Run: headless pygame with SDL's dummy video driver; simulated clock (each Clock.tick advances the game by its frame time, no real sleeping); random seed 0; keys injected as events and as key.get_pressed() state; no mouse input.
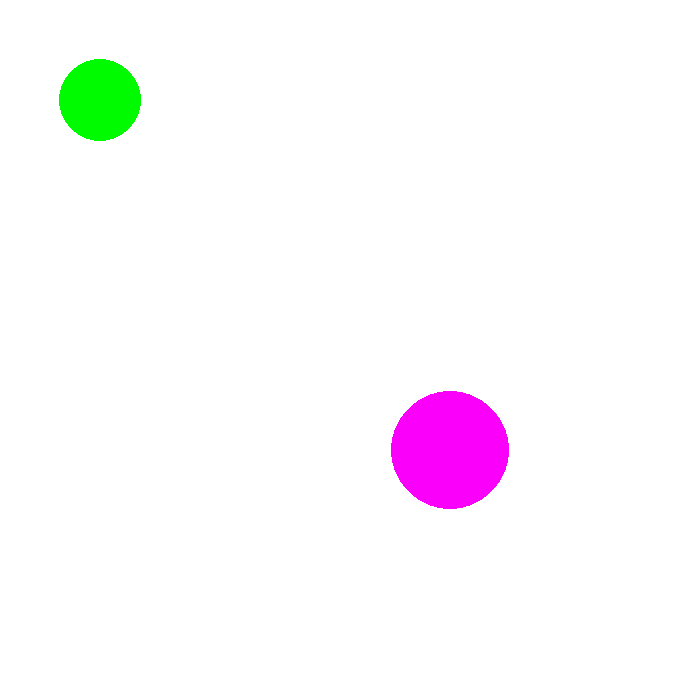
Frame 1 of 4 · flips 1–60 · no input
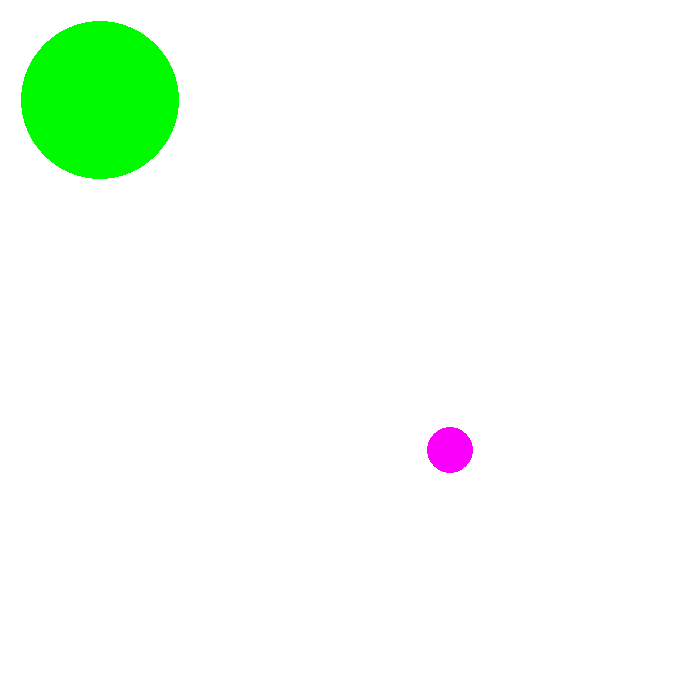
Frame 2 of 4 · flips 61–180 · tapped SPACE, RETURN · held RIGHT (→), D
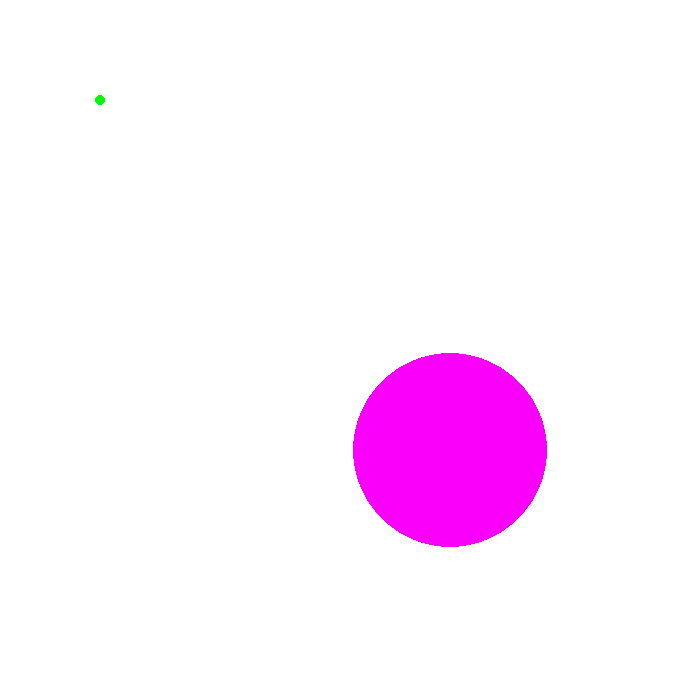
Frame 3 of 4 · flips 181–300 · held DOWN (↓), S
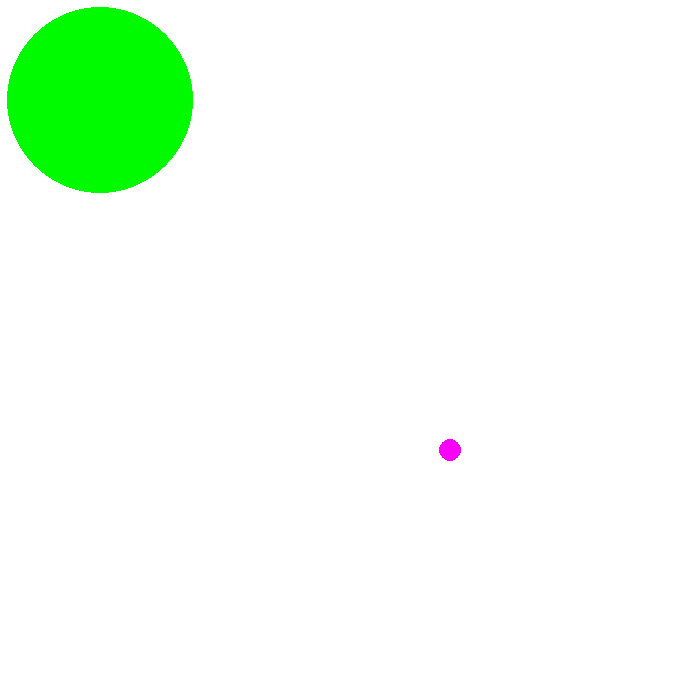
Frame 4 of 4 · flips 301–420 · held LEFT (←), A, UP (↑), W

The pygame program that drew these frames:

import pygame

pygame.init()
screen = pygame.display.set_mode((700, 700))
myclock = pygame.time.Clock()

blanco = (255, 255, 255)

i = 0
j = 100

bandera = 'crecer'
while True:
    screen.fill(blanco)
    pygame.draw.circle(screen, (250, 0, 250), (450, 450), i)

    pygame.draw.circle(screen, (0, 250, 0), (100, 100), j)
    if i == 0:
        bandera = 'crecer'
    if i == 200:
        bandera = 'decrecer'
    if bandera == 'crecer':
        i = i+1
    else:
        i = i-1
    if j == 0:
        bandera = 'decrecer'
    if j == 200:
        bandera = 'crecer'
    if bandera == 'decrecer':
        j = j+1
    else:
        j = j-1
    pygame.display.update()
    myclock.tick(100)
